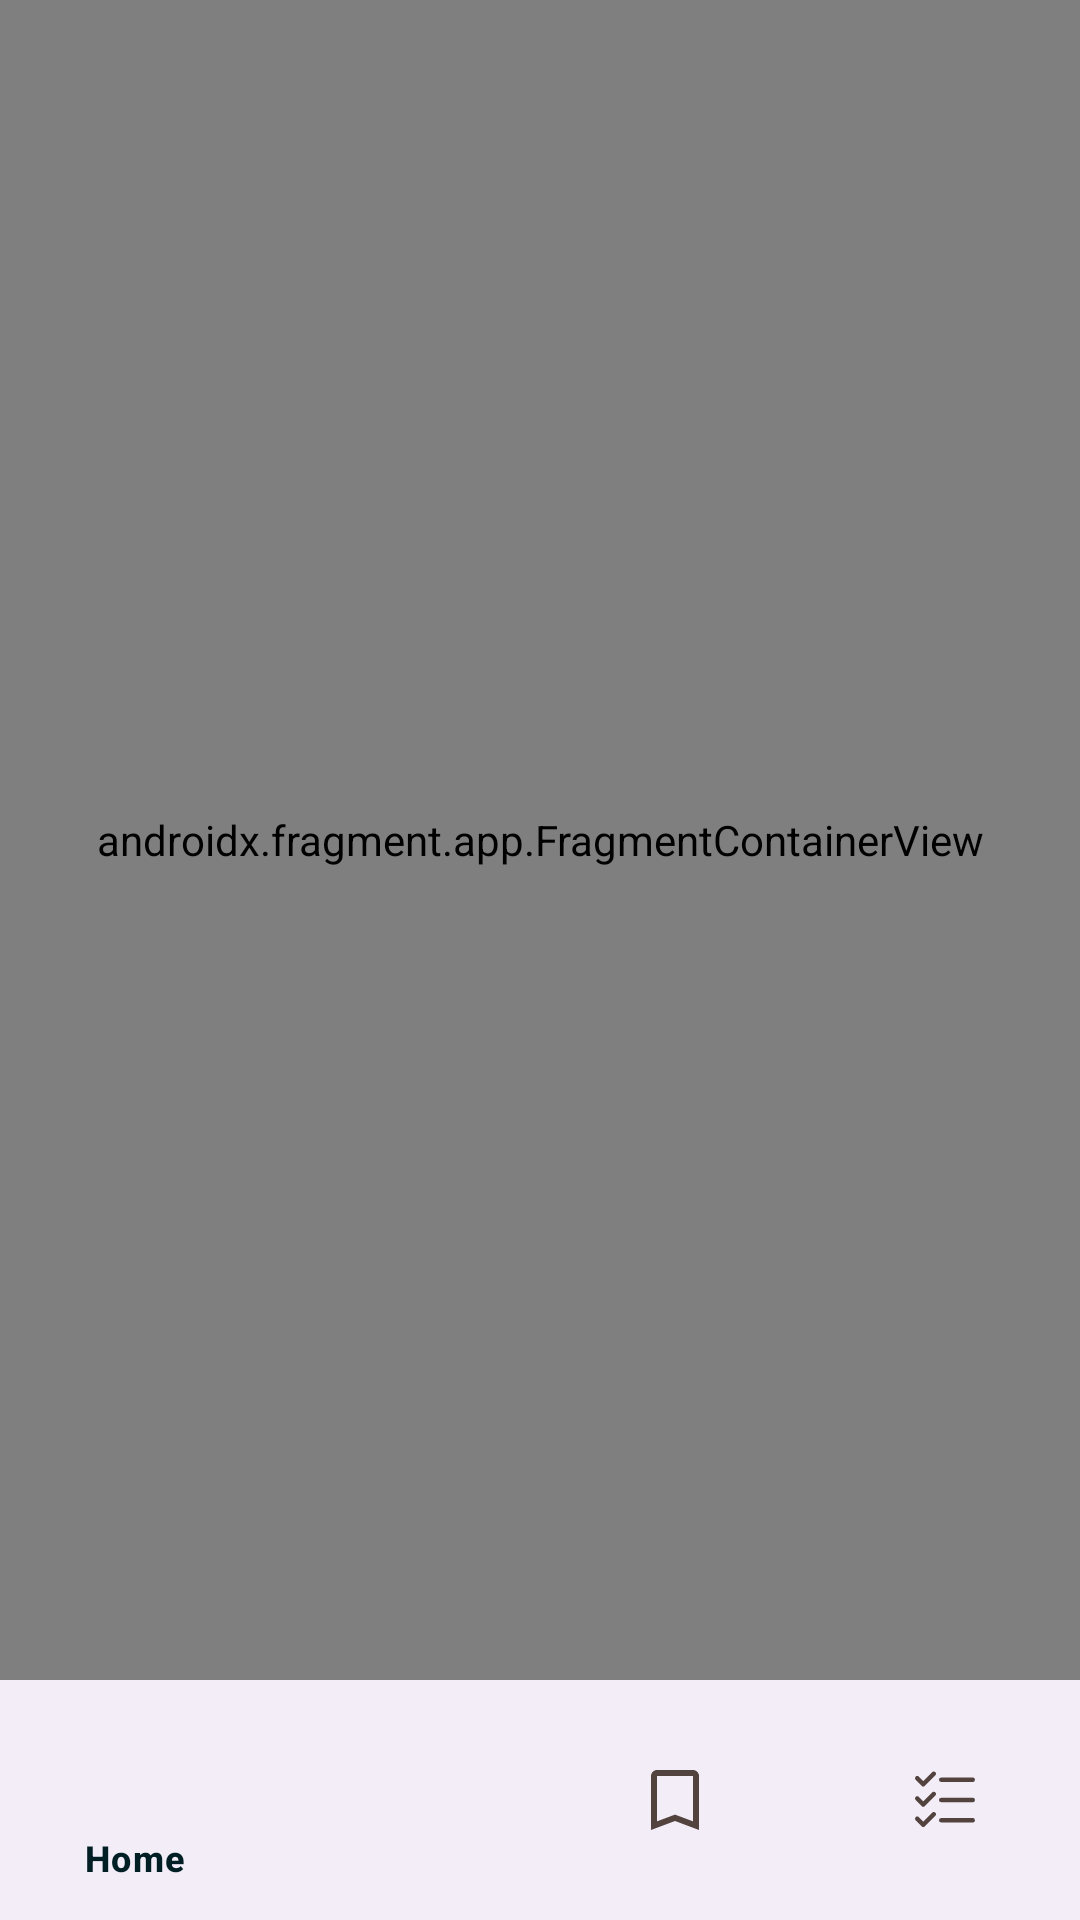

Reconstruct the res/layout file that produces this screen, plus the resources it refers to.
<!-- AndroidManifest.xml: application theme Theme.FoodPlanner -->
<!-- res/layout/activity_main.xml -->
<?xml version="1.0" encoding="utf-8"?>
<androidx.constraintlayout.widget.ConstraintLayout xmlns:android="http://schemas.android.com/apk/res/android"
    xmlns:app="http://schemas.android.com/apk/res-auto"
    xmlns:tools="http://schemas.android.com/tools"
    android:layout_width="match_parent"
    android:layout_height="match_parent"
    tools:context=".MainActivity">

    <androidx.fragment.app.FragmentContainerView
        android:id="@+id/nav_host_fragment"
        android:name="androidx.navigation.fragment.NavHostFragment"
        android:layout_width="match_parent"
        android:layout_height="0dp"
        app:defaultNavHost="true"
        app:navGraph="@navigation/nav_graph"
        app:layout_constraintBottom_toTopOf="@id/bottomNavigationView"
        app:layout_constraintEnd_toEndOf="parent"
        app:layout_constraintStart_toStartOf="parent"
        app:layout_constraintTop_toTopOf="parent"

        />

    <com.google.android.material.bottomnavigation.BottomNavigationView
        android:id="@+id/bottomNavigationView"
        android:layout_width="match_parent"
        android:layout_height="wrap_content"
        app:layout_constraintBottom_toBottomOf="parent"
        app:layout_constraintEnd_toEndOf="parent"
        app:layout_constraintStart_toStartOf="parent"
        app:layout_constraintTop_toBottomOf="@id/nav_host_fragment"
        app:menu="@menu/bottom_nav_menu" />


</androidx.constraintlayout.widget.ConstraintLayout>
<!-- resources referenced by this layout -->
<resources>
  <style name="Theme.FoodPlanner" parent="Theme.Material3.Light.NoActionBar">
          <item name="colorPrimary">@color/md_theme_light_primary</item>
          <item name="colorOnPrimary">@color/md_theme_light_onPrimary</item>
          <item name="colorPrimaryContainer">@color/md_theme_light_primaryContainer</item>
          <item name="colorOnPrimaryContainer">@color/md_theme_light_onPrimaryContainer</item>
          <item name="colorSecondary">@color/md_theme_light_secondary</item>
          <item name="colorOnSecondary">@color/md_theme_light_onSecondary</item>
          <item name="colorSecondaryContainer">@color/md_theme_light_secondaryContainer</item>
          <item name="colorOnSecondaryContainer">@color/md_theme_light_onSecondaryContainer</item>
          <item name="colorTertiary">@color/md_theme_light_tertiary</item>
          <item name="colorOnTertiary">@color/md_theme_light_onTertiary</item>
          <item name="colorTertiaryContainer">@color/md_theme_light_tertiaryContainer</item>
          <item name="colorOnTertiaryContainer">@color/md_theme_light_onTertiaryContainer</item>
          <item name="colorError">@color/md_theme_light_error</item>
          <item name="colorErrorContainer">@color/md_theme_light_errorContainer</item>
          <item name="colorOnError">@color/md_theme_light_onError</item>
          <item name="colorOnErrorContainer">@color/md_theme_light_onErrorContainer</item>
          <item name="android:colorBackground">@color/md_theme_light_background</item>
          <item name="colorOnBackground">@color/md_theme_light_onBackground</item>
          <item name="colorSurface">@color/md_theme_light_surface</item>
          <item name="colorOnSurface">@color/md_theme_light_onSurface</item>
          <item name="colorSurfaceVariant">@color/md_theme_light_surfaceVariant</item>
          <item name="colorOnSurfaceVariant">@color/md_theme_light_onSurfaceVariant</item>
          <item name="colorOutline">@color/md_theme_light_outline</item>
          <item name="colorOnSurfaceInverse">@color/md_theme_light_inverseOnSurface</item>
          <item name="colorSurfaceInverse">@color/md_theme_light_inverseSurface</item>
          <item name="colorPrimaryInverse">@color/md_theme_light_inversePrimary</item>
      </style>
  <color name="md_theme_light_primary">#AC3500</color>
  <color name="md_theme_light_onPrimary">#FFFFFF</color>
  <color name="md_theme_light_primaryContainer">#FFDBD0</color>
  <color name="md_theme_light_onPrimaryContainer">#390C00</color>
  <color name="md_theme_light_secondary">#AC3500</color>
  <color name="md_theme_light_onSecondary">#FFFFFF</color>
  <color name="md_theme_light_secondaryContainer">#FFDBD0</color>
  <color name="md_theme_light_onSecondaryContainer">#390C00</color>
  <color name="md_theme_light_tertiary">#6A5E2F</color>
  <color name="md_theme_light_onTertiary">#FFFFFF</color>
  <color name="md_theme_light_tertiaryContainer">#F3E2A7</color>
  <color name="md_theme_light_onTertiaryContainer">#221B00</color>
  <color name="md_theme_light_error">#BA1A1A</color>
  <color name="md_theme_light_errorContainer">#FFDAD6</color>
  <color name="md_theme_light_onError">#FFFFFF</color>
  <color name="md_theme_light_onErrorContainer">#410002</color>
  <color name="md_theme_light_background">#F8FDFF</color>
  <color name="md_theme_light_onBackground">#001F25</color>
  <color name="md_theme_light_surface">#F8FDFF</color>
  <color name="md_theme_light_onSurface">#001F25</color>
  <color name="md_theme_light_surfaceVariant">#F5DED7</color>
  <color name="md_theme_light_onSurfaceVariant">#53433F</color>
  <color name="md_theme_light_outline">#85736E</color>
  <color name="md_theme_light_inverseOnSurface">#D6F6FF</color>
  <color name="md_theme_light_inverseSurface">#00363F</color>
  <color name="md_theme_light_inversePrimary">#FFB59D</color>
</resources>
